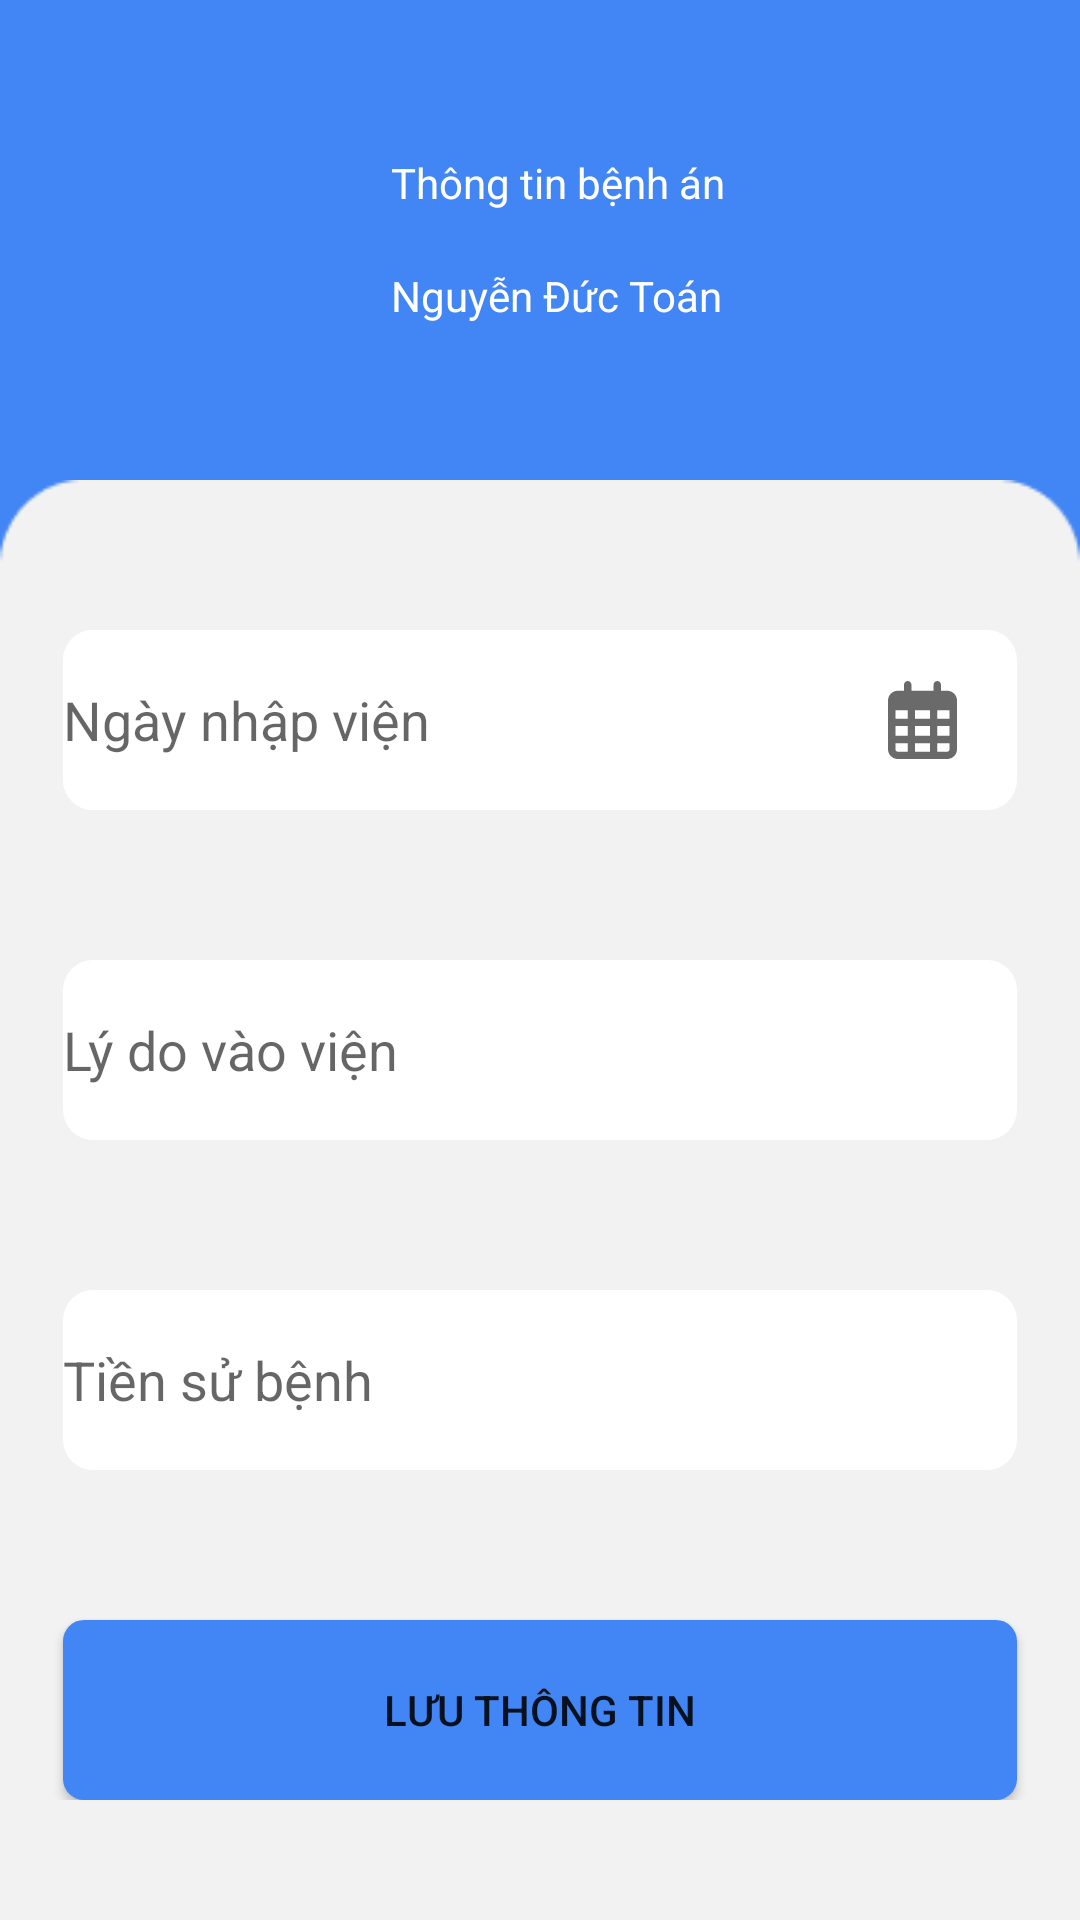

Produce the Android XML layout that renders to this screen, including the resource entries it uses.
<!-- AndroidManifest.xml: application theme Theme.EpatApp -->
<!-- res/layout/activity_pat_of_patient_info.xml -->
<?xml version="1.0" encoding="utf-8"?>
<androidx.constraintlayout.widget.ConstraintLayout xmlns:android="http://schemas.android.com/apk/res/android"
    xmlns:app="http://schemas.android.com/apk/res-auto"
    xmlns:tools="http://schemas.android.com/tools"
    android:layout_width="match_parent"
    android:layout_height="match_parent"
    android:background="#4285F4"
    tools:context=".PatOfPatientInfoActivity">

    <LinearLayout
        android:layout_width="match_parent"
        android:layout_height="match_parent"
        android:orientation="vertical"
        android:weightSum="20"
        app:layout_constraintBottom_toBottomOf="parent"
        app:layout_constraintEnd_toEndOf="parent"
        app:layout_constraintHorizontal_bias="0.0"
        app:layout_constraintStart_toStartOf="parent"
        app:layout_constraintTop_toTopOf="parent">

        <LinearLayout
            android:layout_width="421dp"
            android:layout_height="0dp"
            android:layout_weight="5"
            android:orientation="horizontal">

            <LinearLayout
                android:layout_width="match_parent"
                android:layout_height="75dp"
                android:layout_gravity="center"
                android:layout_marginStart="20dp"
                android:layout_marginEnd="20dp"
                android:orientation="horizontal"
                android:weightSum="40">


                <androidx.constraintlayout.widget.ConstraintLayout
                    android:id="@+id/back_pat_of_patient_btn"
                    android:layout_width="match_parent"
                    android:layout_height="match_parent"
                    android:layout_weight="30"
                    android:orientation="horizontal"
                    >

                    <ImageView

                        android:layout_width="60dp"
                        android:layout_height="60dp"
                        android:layout_gravity="center"
                        android:backgroundTint="@color/white"
                        android:scaleType="centerCrop"
                        android:background="@drawable/ic_baseline_arrow_back_24"
                        app:layout_constraintBottom_toBottomOf="parent"
                        app:layout_constraintEnd_toEndOf="parent"
                        app:layout_constraintStart_toStartOf="parent"
                        app:layout_constraintTop_toTopOf="parent" />

                </androidx.constraintlayout.widget.ConstraintLayout>

                <LinearLayout
                    android:layout_width="match_parent"
                    android:layout_height="match_parent"
                    android:layout_weight="11"
                    android:orientation="vertical"
                    android:weightSum="2"
                    >

                    <TextView
                        android:layout_width="match_parent"
                        android:layout_height="wrap_content"
                        android:layout_gravity="center"
                        android:gravity="center_vertical"
                        android:layout_weight="1"
                        android:textColor="#ffffff"
                        android:text="Thông tin bệnh án"
                        android:layout_marginStart="10dp"
                        android:layout_marginLeft="0dp" />

                    <TextView
                        android:id="@+id/patient_name"
                        android:layout_width="match_parent"
                        android:layout_height="wrap_content"
                        android:layout_gravity="center"
                        android:gravity="center_vertical"
                        android:layout_weight="1"
                        android:textColor="#ffffff"
                        android:text="Nguyễn Đức Toán"
                        android:layout_marginStart="10dp"
                        android:layout_marginLeft="0dp" />
                </LinearLayout>
            </LinearLayout>
        </LinearLayout>

        <LinearLayout
            android:layout_width="match_parent"
            android:layout_height="0dp"
            android:layout_weight="15"
            android:background="@drawable/rectangle"
            android:orientation="vertical"
            android:weightSum="30">

            <ScrollView
                android:layout_width="match_parent"
                android:layout_height="match_parent">

                <LinearLayout
                    android:layout_width="match_parent"
                    android:layout_height="wrap_content"
                    android:orientation="vertical"
                    android:paddingBottom="20dp">

                    <LinearLayout

                        android:layout_width="match_parent"
                        android:layout_height="wrap_content"
                        android:layout_marginLeft="21dp"
                        android:layout_marginTop="50dp"
                        android:layout_marginRight="21dp"
                        android:weightSum="10"
                        android:background="@drawable/custom_input">

                        <EditText
                            android:id="@+id/patient_date_in"
                            android:layout_width="match_parent"
                            android:layout_height="match_parent"
                            android:background="@drawable/custom_input"
                            android:hint="Ngày nhập viện"
                            android:layout_weight="2"
                            android:inputType="date" />

                        <androidx.constraintlayout.widget.ConstraintLayout
                            android:layout_width="match_parent"
                            android:layout_height="match_parent"
                            android:layout_weight="8"
                            android:id="@+id/patient_calendar_picker">

                            <ImageView
                                android:layout_width="wrap_content"
                                android:layout_height="wrap_content"
                                android:src="@drawable/ic_calendar"
                                app:layout_constraintBottom_toBottomOf="parent"
                                app:layout_constraintLeft_toLeftOf="parent"
                                app:layout_constraintRight_toRightOf="parent"
                                app:layout_constraintTop_toTopOf="parent" />

                        </androidx.constraintlayout.widget.ConstraintLayout>
                    </LinearLayout>

                    <EditText
                        android:id="@+id/patient_reason"
                        android:layout_width="match_parent"
                        android:layout_height="wrap_content"
                        android:layout_marginLeft="21dp"
                        android:layout_marginTop="50dp"
                        android:layout_marginRight="21dp"
                        android:background="@drawable/custom_input"
                        android:hint="Lý do vào viện"

                        android:inputType="textLongMessage" />

                    <EditText
                        android:id="@+id/old_info"
                        android:layout_width="match_parent"
                        android:layout_height="wrap_content"
                        android:layout_marginLeft="21dp"
                        android:layout_marginTop="50dp"
                        android:layout_marginRight="21dp"
                        android:background="@drawable/custom_input"
                        android:hint="Tiền sử bệnh"
                        android:inputType="textLongMessage" />

                    <Button
                        android:id="@+id/pat_of_patient_submit_btn"
                        android:layout_width="match_parent"
                        android:layout_height="wrap_content"
                        android:layout_marginLeft="21dp"
                        android:layout_marginTop="50dp"
                        android:layout_marginRight="21dp"
                        android:background="@drawable/custom_button_submit"
                        android:text="Lưu thông tin"
                        app:backgroundTint="#FF4285F4" />
                </LinearLayout>
            </ScrollView>

        </LinearLayout>


    </LinearLayout>
</androidx.constraintlayout.widget.ConstraintLayout>
<!-- resources referenced by this layout -->
<resources>
  <!-- drawable custom_button_submit (drawable) -->
  <?xml version="1.0" encoding="utf-8"?>
  <shape xmlns:android="http://schemas.android.com/apk/res/android">
      <solid android:color="#3182FB"></solid>
      <corners android:radius="7dp"></corners>
      <size android:height="60dp"></size>
  </shape>
  <!-- drawable custom_input (drawable) -->
  <?xml version="1.0" encoding="utf-8"?>
  <shape xmlns:android="http://schemas.android.com/apk/res/android">
      <corners android:radius="10dp"></corners>
      <solid android:color="#ffffff"></solid>
      <size android:height="60dp"></size>
  </shape>
  <!-- drawable ic_calendar (drawable) -->
  <vector xmlns:android="http://schemas.android.com/apk/res/android"
      android:width="23dp"
      android:height="26dp"
      android:viewportWidth="448"
      android:viewportHeight="512">
    <path
        android:fillColor="#6A6A6A"
        android:pathData="M152,64H296V24C296,10.75 306.7,0 320,0C333.3,0 344,10.75 344,24V64H384C419.3,64 448,92.65 448,128V448C448,483.3 419.3,512 384,512H64C28.65,512 0,483.3 0,448V128C0,92.65 28.65,64 64,64H104V24C104,10.75 114.7,0 128,0C141.3,0 152,10.75 152,24V64zM48,248H128V192H48V248zM48,296V360H128V296H48zM176,296V360H272V296H176zM320,296V360H400V296H320zM400,192H320V248H400V192zM400,408H320V464H384C392.8,464 400,456.8 400,448V408zM272,408H176V464H272V408zM128,408H48V448C48,456.8 55.16,464 64,464H128V408zM272,192H176V248H272V192z"/>
  </vector>
  <!-- drawable rectangle: jpg bitmap (drawable, 2306 bytes) -->
  <style name="Theme.EpatApp" parent="Theme.MaterialComponents.DayNight.DarkActionBar">
          
          <item name="colorPrimary">@color/purple_500</item>
          <item name="colorPrimaryVariant">@color/purple_700</item>
          <item name="colorOnPrimary">@color/white</item>
          
          <item name="colorSecondary">@color/teal_200</item>
          <item name="colorSecondaryVariant">@color/teal_700</item>
          <item name="colorOnSecondary">@color/black</item>
          
          <item name="android:statusBarColor" tools:targetApi="l">?attr/colorPrimaryVariant</item>
          
      </style>
  <!-- not gathered from this repository: default colours our renderer supplied (Android Studio template values) -->
  <color name="purple_500">#FF6200EE</color>
  <color name="purple_700">#FF3700B3</color>
  <color name="teal_200">#FF03DAC5</color>
  <color name="teal_700">#FF018786</color>
  <color name="black">#FF000000</color>
  <color name="white">#FFFFFFFF</color>
</resources>
